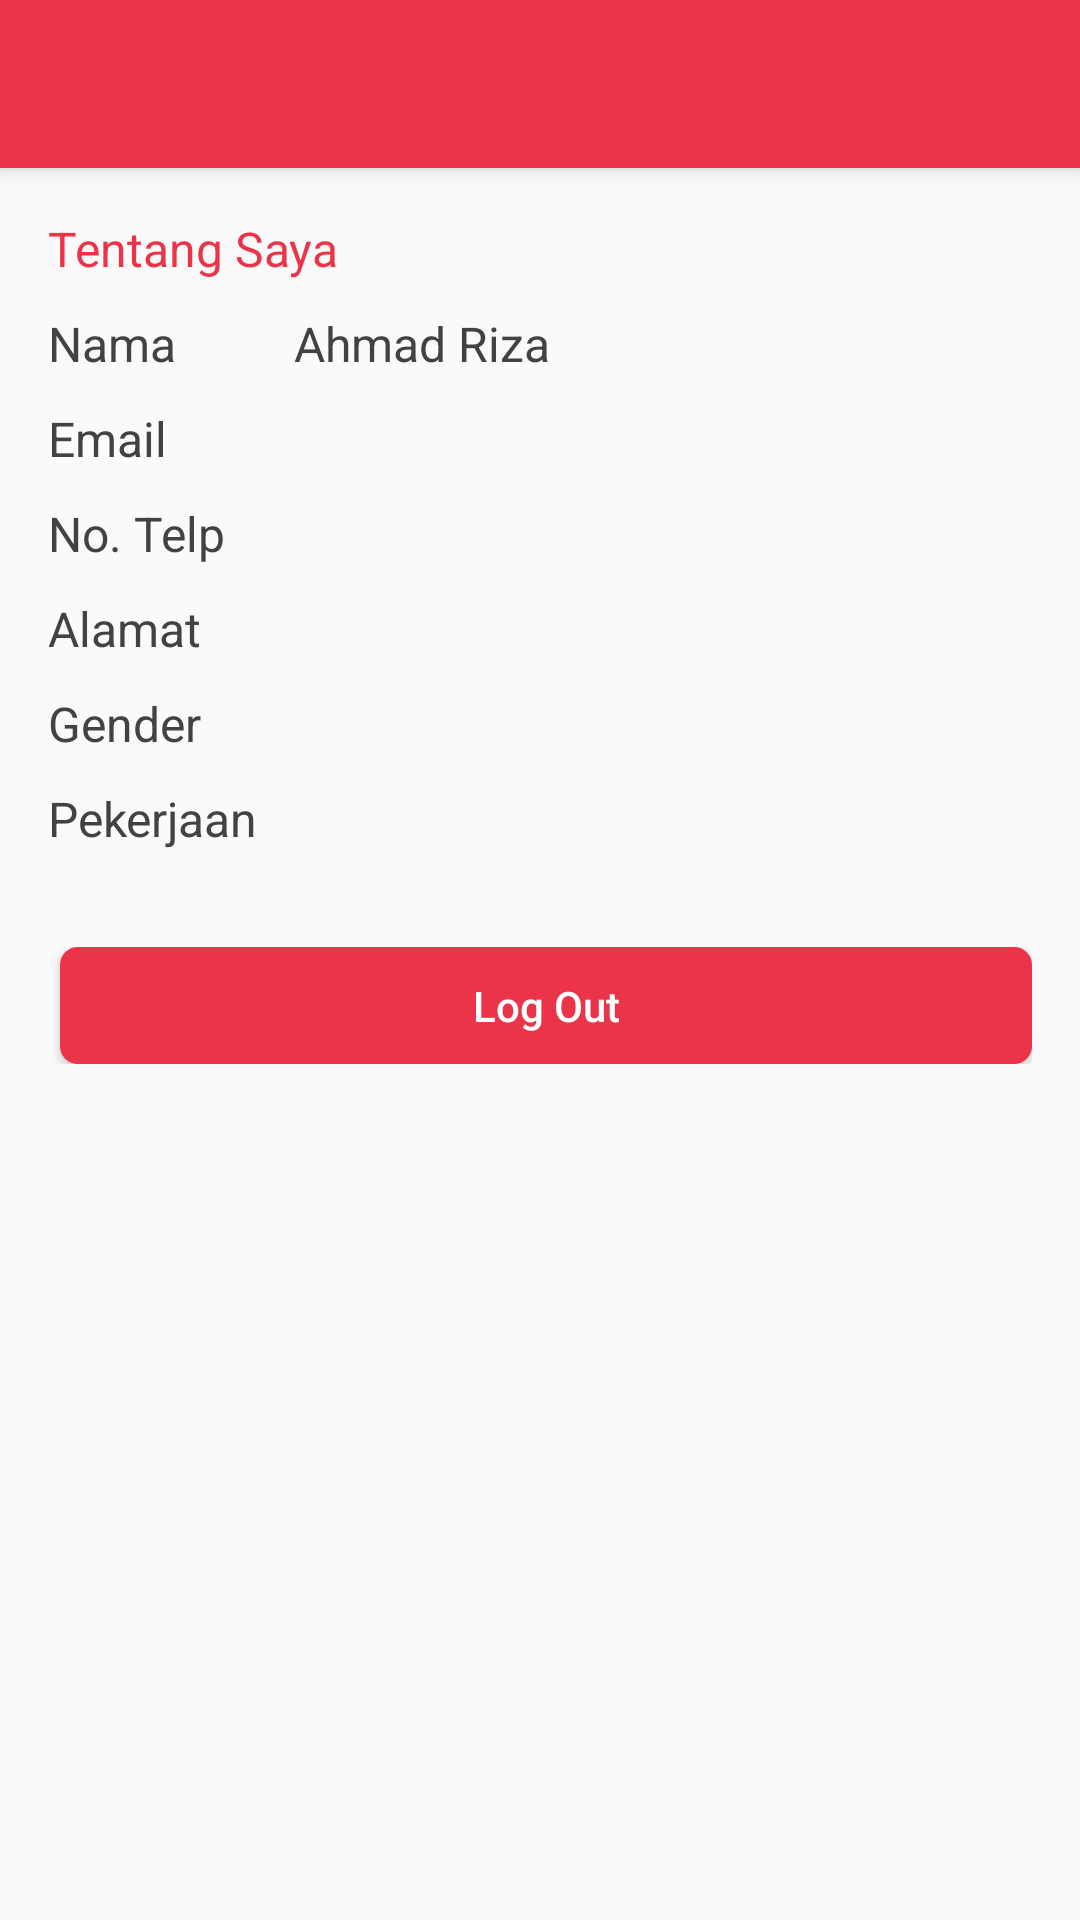

Produce the Android XML layout that renders to this screen, including the resource entries it uses.
<!-- AndroidManifest.xml: application theme AppTheme -->
<!-- res/layout/activity_profile.xml -->
<?xml version="1.0" encoding="utf-8"?>
<android.support.design.widget.CoordinatorLayout xmlns:android="http://schemas.android.com/apk/res/android"
    xmlns:app="http://schemas.android.com/apk/res-auto"
    xmlns:tools="http://schemas.android.com/tools"
    android:layout_width="match_parent"
    android:layout_height="match_parent"
    tools:context=".ProfileActivity"
    tools:ignore="MissingPrefix"
    >

    <android.support.design.widget.AppBarLayout
        android:layout_width="match_parent"
        android:layout_height="wrap_content"
        android:theme="@style/ThemeOverlay.AppCompat.Dark.ActionBar"
        >

        <android.support.v7.widget.Toolbar
            android:id="@+id/toolbar"
            android:layout_width="match_parent"
            android:layout_height="wrap_content" />
    </android.support.design.widget.AppBarLayout>

    <android.support.v4.widget.NestedScrollView
        app:layout_behavior="@string/appbar_scrolling_view_behavior"
        android:layout_width="match_parent"
        android:layout_height="match_parent"
        android:padding="16dp"
        >
        <LinearLayout
            android:paddingBottom="10dp"
            android:orientation="vertical"
            android:layout_width="match_parent"
            android:layout_height="match_parent">

            <TextView
                android:layout_width="match_parent"
                android:layout_height="wrap_content"
                android:text="Tentang Saya"
                android:textColor="@color/colorPrimary"
                />
            <LinearLayout
                android:layout_marginTop="10dp"
                android:orientation="horizontal"
                android:layout_width="match_parent"
                android:layout_height="wrap_content">
                <TextView
                    android:text="Nama"
                    android:layout_weight="1"
                    android:layout_width="0dp"
                    android:layout_height="wrap_content" />
                <TextView
                    android:id="@+id/tv_nama"
                    fontPath="fonts/Regular.ttf"
                    android:text="Ahmad Riza"
                    android:layout_weight="3"
                    android:layout_width="0dp"
                    android:layout_height="wrap_content" />
            </LinearLayout>
            <LinearLayout
                android:layout_marginTop="10dp"
                android:orientation="horizontal"
                android:layout_width="match_parent"
                android:layout_height="wrap_content">
                <TextView
                    android:text="Email"
                    android:layout_weight="1"
                    android:layout_width="0dp"
                    android:layout_height="wrap_content" />
                <TextView
                    android:id="@+id/tv_email"
                    fontPath="fonts/Regular.ttf"
                    tools:text="ahmadriza"
                    android:layout_weight="3"
                    android:layout_width="0dp"
                    android:layout_height="wrap_content" />
            </LinearLayout>
            <LinearLayout
                android:layout_marginTop="10dp"
                android:orientation="horizontal"
                android:layout_width="match_parent"
                android:layout_height="wrap_content">
                <TextView
                    android:text="No. Telp"
                    android:layout_weight="1"
                    android:layout_width="0dp"
                    android:layout_height="wrap_content" />
                <TextView
                    android:id="@+id/tv_telp"
                    fontPath="fonts/Regular.ttf"
                    tools:text="ahmadriza"
                    android:layout_weight="3"
                    android:layout_width="0dp"
                    android:layout_height="wrap_content" />
            </LinearLayout>

            <LinearLayout
                android:layout_marginTop="10dp"
                android:orientation="horizontal"
                android:layout_width="match_parent"
                android:layout_height="wrap_content">
                <TextView
                    android:text="Alamat"
                    android:layout_weight="1"
                    android:layout_width="0dp"
                    android:layout_height="wrap_content" />
                <TextView
                    android:id="@+id/tv_alamat"
                    fontPath="fonts/Regular.ttf"
                    tools:text="ahmadriza"
                    android:layout_weight="3"
                    android:layout_width="0dp"
                    android:layout_height="wrap_content" />
            </LinearLayout>

            <LinearLayout
                android:layout_marginTop="10dp"
                android:orientation="horizontal"
                android:layout_width="match_parent"
                android:layout_height="wrap_content">
                <TextView
                    android:text="Gender"
                    android:layout_weight="1"
                    android:layout_width="0dp"
                    android:layout_height="wrap_content" />
                <TextView
                    android:id="@+id/tv_gender"
                    fontPath="fonts/Regular.ttf"
                    tools:text="L"
                    android:layout_weight="3"
                    android:layout_width="0dp"
                    android:layout_height="wrap_content" />
            </LinearLayout>
            <LinearLayout
                android:layout_marginTop="10dp"
                android:orientation="horizontal"
                android:layout_width="match_parent"
                android:layout_height="wrap_content">
                <TextView
                    android:text="Pekerjaan"
                    android:layout_weight="1"
                    android:layout_width="0dp"
                    android:layout_height="wrap_content" />
                <TextView
                    android:id="@+id/tv_kerja"
                    fontPath="fonts/Regular.ttf"
                    tools:text="L"
                    android:layout_weight="3"
                    android:layout_width="0dp"
                    android:layout_height="wrap_content" />
            </LinearLayout>

            <LinearLayout
                android:layout_marginTop="32dp"
                android:orientation="horizontal"
                android:layout_width="match_parent"
                android:layout_height="wrap_content">
                <Button
                    android:id="@+id/btn_logout"
                    android:layout_marginStart="4dp"
                    android:layout_width="0dp"
                    android:layout_weight="1"
                    android:minHeight="0dp"
                    android:text="Log Out"
                    android:textColor="@android:color/white"
                    android:textAllCaps="false"
                    android:padding="10dp"
                    android:layout_height="wrap_content"
                    android:background="@drawable/btn_danger"
                    />

            </LinearLayout>

        </LinearLayout>

    </android.support.v4.widget.NestedScrollView>

</android.support.design.widget.CoordinatorLayout>
<!-- resources referenced by this layout -->
<resources>
  <color name="colorPrimary">#eb3349</color>
  <!-- drawable btn_danger (drawable) -->
  <?xml version="1.0" encoding="utf-8"?>
  <shape android:shape="rectangle" xmlns:android="http://schemas.android.com/apk/res/android">
  
      <solid android:color="@color/colorPrimary"/>
      <corners android:radius="6dp"/>
  
  </shape>
  <style name="AppTheme" parent="Theme.AppCompat.Light.DarkActionBar">
          
          <item name="colorPrimary">@color/colorPrimary</item>
          <item name="colorPrimaryDark">@color/colorPrimaryDark</item>
          <item name="colorAccent">@color/colorAccent</item>
          <item name="windowNoTitle">true</item>
          <item name="windowActionBar">false</item>
          <item name="android:textViewStyle">@style/AppTheme.TV</item>
      </style>
  <color name="colorPrimaryDark">#eb3349</color>
  <color name="colorAccent">#f45c43</color>
  <style name="AppTheme.TV">
          <item name="android:textColor">@color/colorText</item>
          <item name="android:textSize">16sp</item>
      </style>
  <color name="colorText">#424242</color>
</resources>
